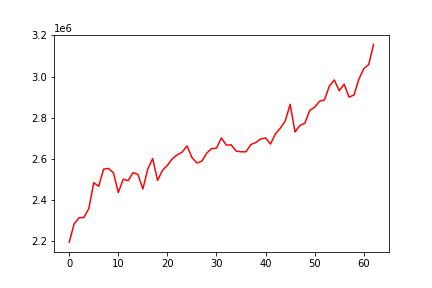

The table this chart was drawn from, first rows:
, 0
0, 2194732
1, 2283377
2, 2312958
3, 2314793
4, 2359076
5, 2483385
6, 2466304
7, 2549705
8, 2553047
9, 2532140
10, 2435818
11, 2500780
12, 2493823
13, 2532724
14, 2523976
15, 2453115
16, 2550079
17, 2600829
18, 2494915
19, 2543819
20, 2568286
21, 2600487
22, 2619227
23, 2632599
24, 2662691
25, 2606029
26, 2579673
27, 2588194
28, 2627211
29, 2649557
30, 2652017
31, 2701322
32, 2666459
33, 2668096
34, 2637501
35, 2634082
36, 2633978
37, 2669405
38, 2679104
39, 2696605
40, 2701367
41, 2671727
42, 2721138
43, 2748948
44, 2783479
45, 2864773
46, 2730617
47, 2762019
48, 2773440
49, 2835808
50, 2851112
51, 2879934
52, 2886773
53, 2954452
54, 2983191
55, 2931009
56, 2963425
57, 2900214
58, 2909744
59, 2987066
... 3 more rows
